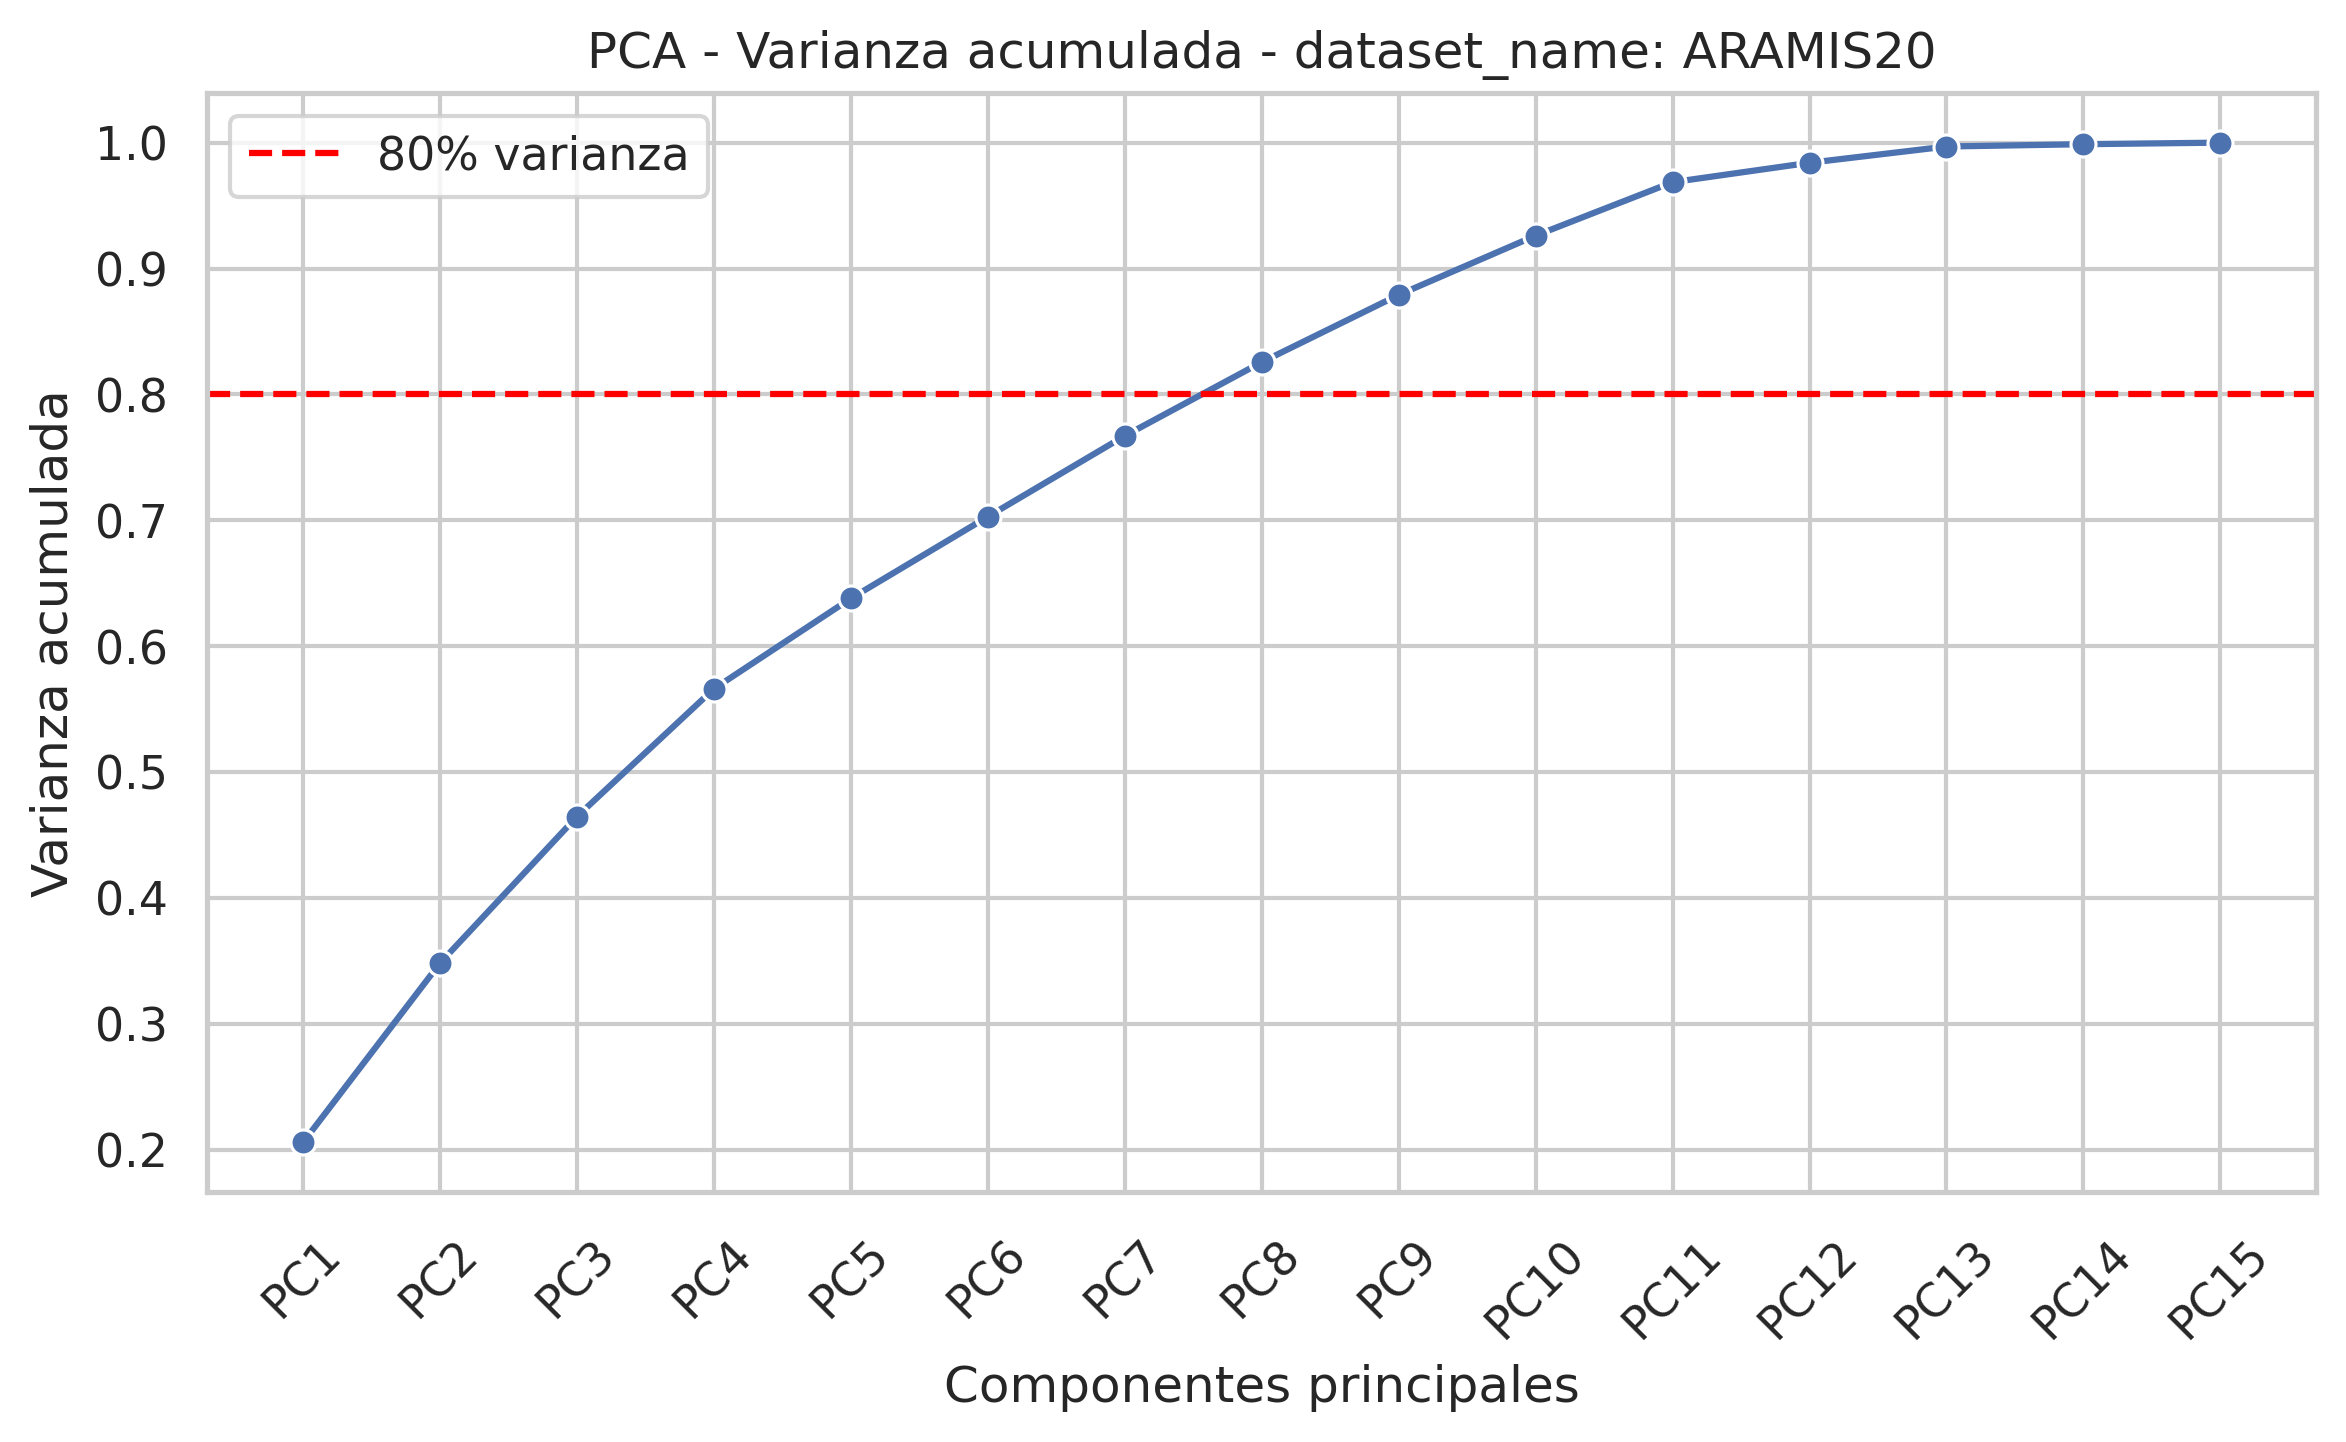

The table this chart was drawn from, first rows:
component, explained_variance_ratio, cumulative_variance
PC1, 0.2058, 0.2058
PC2, 0.1424, 0.3482
PC3, 0.1164, 0.4646
PC4, 0.1015, 0.5661
PC5, 0.0718, 0.6379
PC6, 0.06492, 0.7029
PC7, 0.06423, 0.7671
PC8, 0.05854, 0.8256
PC9, 0.05343, 0.879
PC10, 0.04709, 0.9261
PC11, 0.04245, 0.9686
PC12, 0.01541, 0.984
PC13, 0.01292, 0.9969
PC14, 0.001829, 0.9987
PC15, 0.001252, 1.0
